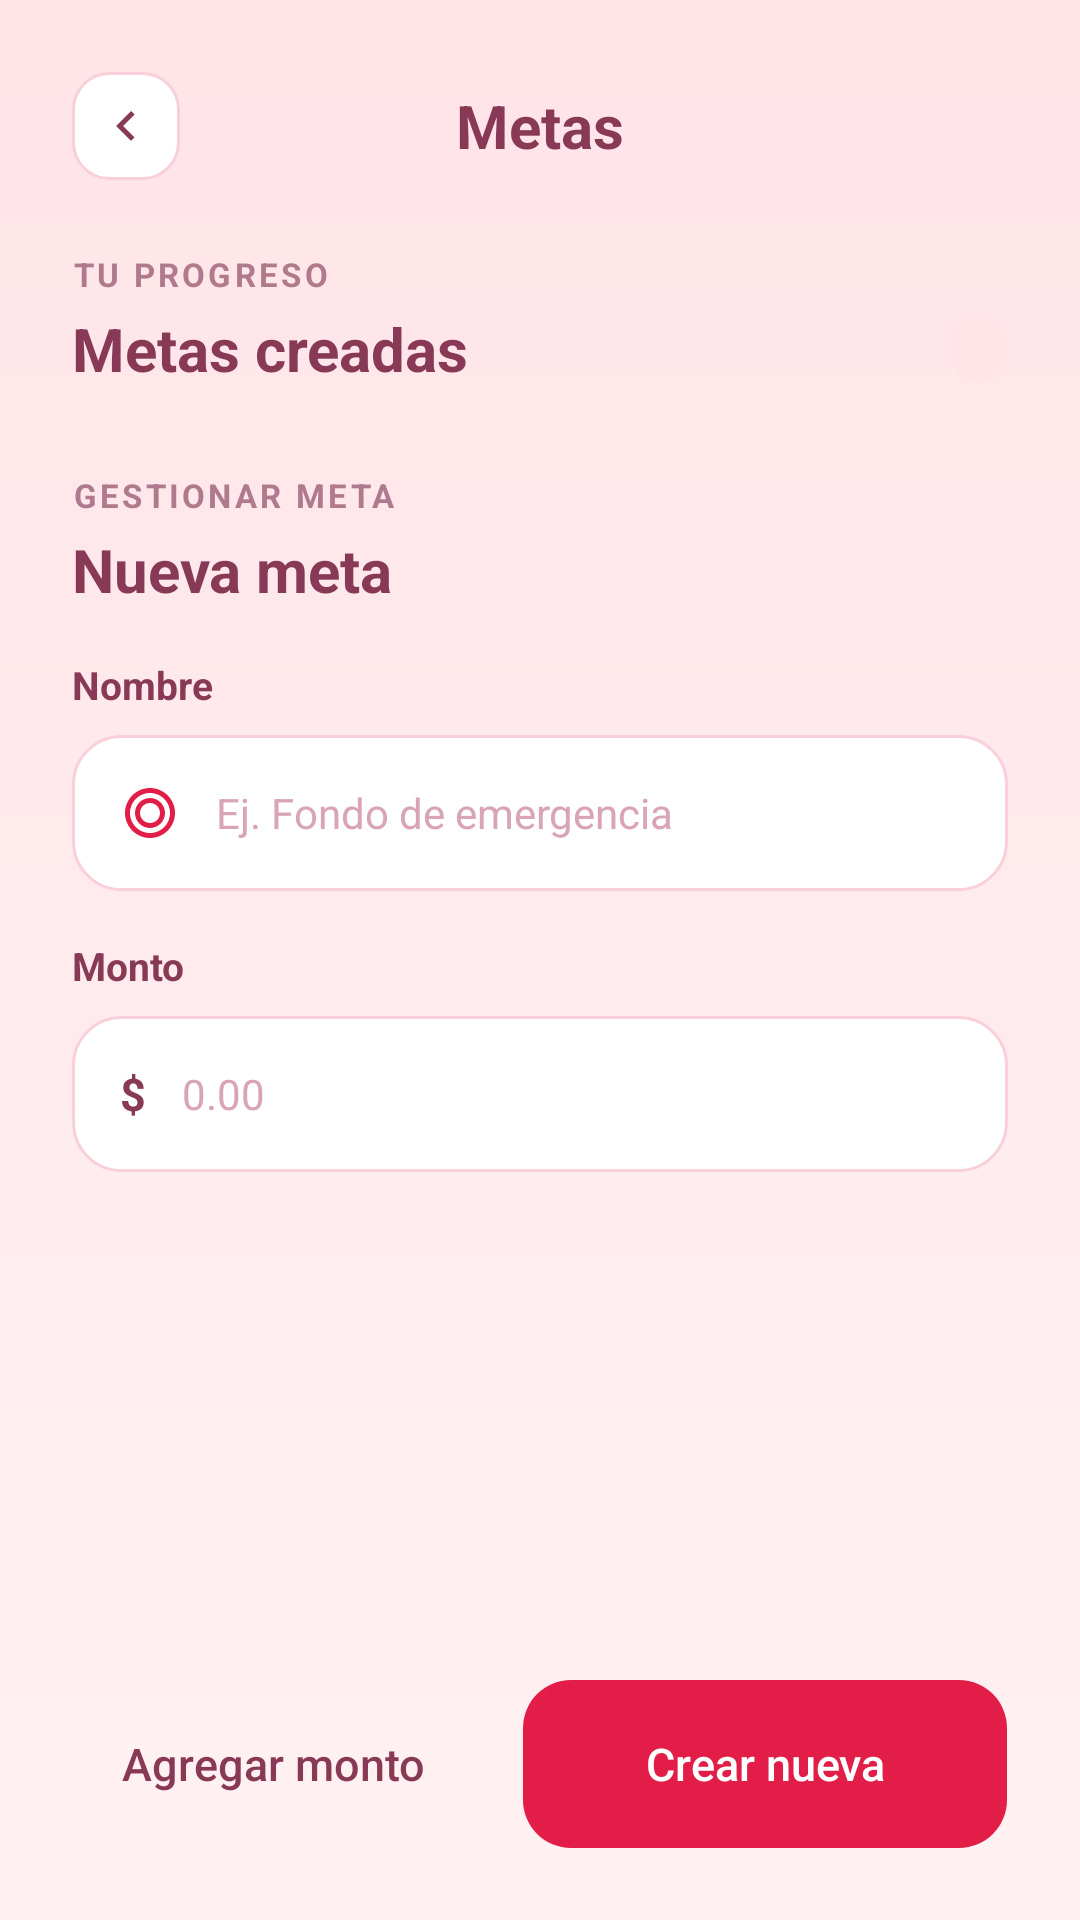

This screen was rendered from an Android layout file. Write that file and the resources it references.
<!-- AndroidManifest.xml: activity theme Theme.Money_Pilot -->
<!-- res/layout/activity_metas.xml -->
<?xml version="1.0" encoding="utf-8"?>
<ScrollView xmlns:android="http://schemas.android.com/apk/res/android"
    android:layout_width="match_parent"
    android:layout_height="match_parent"
    android:background="@drawable/bg_meta_fondo"
    android:fillViewport="true">

    <LinearLayout
        android:layout_width="match_parent"
        android:layout_height="wrap_content"
        android:orientation="vertical"
        android:padding="24dp">

        <RelativeLayout
            android:layout_width="match_parent"
            android:layout_height="wrap_content"
            android:layout_marginBottom="24dp">

            <ImageView
                android:id="@+id/btnBackMetas"
                android:layout_width="36dp"
                android:layout_height="36dp"
                android:layout_alignParentStart="true"
                android:layout_centerVertical="true"
                android:background="@drawable/bg_meta_atras"
                android:padding="8dp"
                android:src="@drawable/ic_meta_back" />

            <TextView
                android:layout_width="wrap_content"
                android:layout_height="wrap_content"
                android:layout_centerInParent="true"
                android:text="Metas"
                android:textColor="@color/meta_vino"
                android:textSize="20sp"
                android:textStyle="bold" />
        </RelativeLayout>

        <TextView
            android:layout_width="wrap_content"
            android:layout_height="wrap_content"
            android:letterSpacing="0.1"
            android:text="TU PROGRESO"
            android:textColor="@color/meta_texto_suave"
            android:textSize="11sp"
            android:textStyle="bold" />

        <RelativeLayout
            android:layout_width="match_parent"
            android:layout_height="wrap_content"
            android:layout_marginTop="4dp"
            android:layout_marginBottom="16dp">

            <TextView
                android:layout_width="wrap_content"
                android:layout_height="wrap_content"
                android:layout_centerVertical="true"
                android:text="Metas creadas"
                android:textColor="@color/meta_vino"
                android:textSize="20sp"
                android:textStyle="bold" />

            <TextView
                android:id="@+id/tvActivas"
                android:layout_width="wrap_content"
                android:layout_height="wrap_content"
                android:layout_alignParentEnd="true"
                android:layout_centerVertical="true"
                android:background="@drawable/bg_meta_etiqueta"
                android:paddingStart="10dp"
                android:paddingTop="4dp"
                android:paddingEnd="10dp"
                android:paddingBottom="4dp"
                android:textColor="@color/meta_vino"
                android:textSize="11sp" />
        </RelativeLayout>

        <LinearLayout
            android:id="@+id/llMetas"
            android:layout_width="match_parent"
            android:layout_height="wrap_content"
            android:orientation="vertical" />

        <TextView
            android:layout_width="wrap_content"
            android:layout_height="wrap_content"
            android:layout_marginTop="12dp"
            android:letterSpacing="0.1"
            android:text="GESTIONAR META"
            android:textColor="@color/meta_texto_suave"
            android:textSize="11sp"
            android:textStyle="bold" />

        <TextView
            android:layout_width="wrap_content"
            android:layout_height="wrap_content"
            android:layout_marginTop="4dp"
            android:layout_marginBottom="16dp"
            android:text="Nueva meta"
            android:textColor="@color/meta_vino"
            android:textSize="20sp"
            android:textStyle="bold" />

        <TextView
            android:layout_width="wrap_content"
            android:layout_height="wrap_content"
            android:text="Nombre"
            android:textColor="@color/meta_vino"
            android:textSize="13sp"
            android:textStyle="bold" />

        <EditText
            android:id="@+id/etNombreMeta"
            android:layout_width="match_parent"
            android:layout_height="52dp"
            android:layout_marginTop="8dp"
            android:layout_marginBottom="16dp"
            android:background="@drawable/bg_meta_campo"
            android:drawableStart="@drawable/ic_meta_target"
            android:drawablePadding="12dp"
            android:hint="Ej. Fondo de emergencia"
            android:inputType="textCapSentences"
            android:maxLines="1"
            android:paddingStart="16dp"
            android:paddingEnd="16dp"
            android:textColor="@color/meta_vino"
            android:textColorHint="@color/meta_hint"
            android:textSize="14sp" />

        <TextView
            android:layout_width="wrap_content"
            android:layout_height="wrap_content"
            android:text="Monto"
            android:textColor="@color/meta_vino"
            android:textSize="13sp"
            android:textStyle="bold" />

        <LinearLayout
            android:layout_width="match_parent"
            android:layout_height="52dp"
            android:layout_marginTop="8dp"
            android:background="@drawable/bg_meta_campo"
            android:gravity="center_vertical"
            android:orientation="horizontal"
            android:paddingStart="16dp"
            android:paddingEnd="16dp">

            <TextView
                android:layout_width="wrap_content"
                android:layout_height="wrap_content"
                android:text="$"
                android:textColor="@color/meta_vino"
                android:textSize="15sp"
                android:textStyle="bold" />

            <EditText
                android:id="@+id/etMontoMeta"
                android:layout_width="0dp"
                android:layout_height="match_parent"
                android:layout_marginStart="12dp"
                android:layout_weight="1"
                android:background="@null"
                android:hint="0.00"
                android:inputType="numberDecimal"
                android:maxLines="1"
                android:textColor="@color/meta_vino"
                android:textColorHint="@color/meta_hint"
                android:textSize="14sp" />
        </LinearLayout>

        <View
            android:layout_width="match_parent"
            android:layout_height="0dp"
            android:layout_weight="1"
            android:minHeight="32dp" />

        <LinearLayout
            android:layout_width="match_parent"
            android:layout_height="wrap_content"
            android:orientation="horizontal">

            <Button
                android:id="@+id/btnAgregarMonto"
                android:layout_width="0dp"
                android:layout_height="56dp"
                android:layout_marginEnd="8dp"
                android:layout_weight="1"
                android:background="@drawable/bg_meta_boton_secundario"
                android:stateListAnimator="@null"
                android:text="Agregar monto"
                android:textAllCaps="false"
                android:textColor="@color/meta_vino"
                android:textSize="15sp" />

            <Button
                android:id="@+id/btnCrearMeta"
                android:layout_width="0dp"
                android:layout_height="56dp"
                android:layout_marginStart="8dp"
                android:layout_weight="1.2"
                android:background="@drawable/bg_meta_boton_primario"
                android:stateListAnimator="@null"
                android:text="Crear nueva"
                android:textAllCaps="false"
                android:textColor="@color/meta_blanco"
                android:textSize="15sp" />
        </LinearLayout>
    </LinearLayout>
</ScrollView>
<!-- resources referenced by this layout -->
<resources>
  <color name="meta_blanco">#FFFFFF</color>
  <color name="meta_hint">#D9A5B4</color>
  <color name="meta_texto_suave">#B07A8E</color>
  <color name="meta_vino">#883955</color>
  <!-- drawable bg_meta_atras (drawable) -->
  <?xml version="1.0" encoding="utf-8"?>
  <shape xmlns:android="http://schemas.android.com/apk/res/android" android:shape="rectangle">
      <solid android:color="@color/meta_blanco" />
      <stroke android:width="1dp" android:color="@color/meta_borde" />
      <corners android:radius="12dp" />
  </shape>
  <!-- drawable bg_meta_boton_primario (drawable) -->
  <?xml version="1.0" encoding="utf-8"?>
  <shape xmlns:android="http://schemas.android.com/apk/res/android" android:shape="rectangle">
      <solid android:color="@color/meta_cereza" />
      <corners android:radius="16dp" />
  </shape>
  <!-- drawable bg_meta_campo (drawable) -->
  <?xml version="1.0" encoding="utf-8"?>
  <shape xmlns:android="http://schemas.android.com/apk/res/android" android:shape="rectangle">
      <solid android:color="@color/meta_blanco" />
      <stroke android:width="1dp" android:color="@color/meta_borde" />
      <corners android:radius="16dp" />
  </shape>
  <!-- drawable bg_meta_etiqueta (drawable) -->
  <?xml version="1.0" encoding="utf-8"?>
  <shape xmlns:android="http://schemas.android.com/apk/res/android" android:shape="rectangle">
      <solid android:color="@color/meta_icono_fondo" />
      <corners android:radius="12dp" />
  </shape>
  <!-- drawable bg_meta_fondo (drawable) -->
  <?xml version="1.0" encoding="utf-8"?>
  <shape xmlns:android="http://schemas.android.com/apk/res/android" android:shape="rectangle">
      <gradient
          android:angle="270"
          android:startColor="@color/meta_fondo_top"
          android:endColor="@color/meta_fondo" />
  </shape>
  <!-- drawable ic_meta_back (drawable) -->
  <?xml version="1.0" encoding="utf-8"?>
  <vector xmlns:android="http://schemas.android.com/apk/res/android"
      android:width="20dp"
      android:height="20dp"
      android:viewportWidth="24"
      android:viewportHeight="24">
      <path
          android:fillColor="@color/meta_vino"
          android:pathData="M15.41,7.41L14,6l-6,6 6,6 1.41,-1.41L10.83,12z" />
  </vector>
  <!-- drawable ic_meta_target (drawable) -->
  <?xml version="1.0" encoding="utf-8"?>
  <vector xmlns:android="http://schemas.android.com/apk/res/android"
      android:width="20dp"
      android:height="20dp"
      android:viewportWidth="24"
      android:viewportHeight="24">
      <path
          android:fillColor="@color/meta_cereza"
          android:pathData="M12,2C6.48,2 2,6.48 2,12s4.48,10 10,10 10,-4.48 10,-10S17.52,2 12,2zM12,20c-4.42,0 -8,-3.58 -8,-8s3.58,-8 8,-8 8,3.58 8,8 -3.58,8 -8,8zM12,6c-3.31,0 -6,2.69 -6,6s2.69,6 6,6 6,-2.69 6,-6 -2.69,-6 -6,-6zM12,16c-2.21,0 -4,-1.79 -4,-4s1.79,-4 4,-4 4,1.79 4,4 -1.79,4 -4,4z" />
  </vector>
  <style name="Theme.Money_Pilot" parent="android:Theme.Material.Light.NoActionBar" />
  <color name="meta_borde">#F9D0D9</color>
  <color name="meta_cereza">#E11D48</color>
  <color name="meta_icono_fondo">#FFE4E8</color>
  <color name="meta_fondo_top">#FFE4E8</color>
  <color name="meta_fondo">#FFF1F2</color>
</resources>
